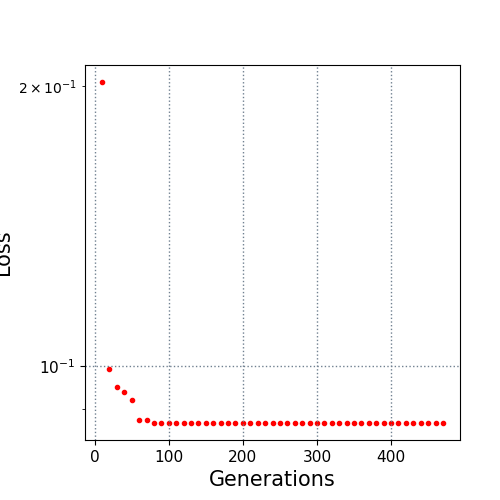

Values plotted in this chart, from the file beside it:
10.0, 0.202162
20.0, 0.09945
30.0, 0.09493
40.0, 0.09393
50.0, 0.09207
60.0, 0.08755
70.0, 0.08754
80.0, 0.08695
90.0, 0.08695
100.0, 0.08695
110.0, 0.08695
120.0, 0.08695
130.0, 0.08695
140.0, 0.08695
150.0, 0.08695
160.0, 0.08695
170.0, 0.08695
180.0, 0.08695
190.0, 0.08695
200.0, 0.08695
210.0, 0.08695
220.0, 0.08695
230.0, 0.08695
240.0, 0.08695
250.0, 0.08695
260.0, 0.08695
270.0, 0.08695
280.0, 0.08695
290.0, 0.08695
300.0, 0.08695
310.0, 0.08695
320.0, 0.08695
330.0, 0.08695
340.0, 0.08695
350.0, 0.08695
360.0, 0.08695
370.0, 0.08695
380.0, 0.08695
390.0, 0.08695
400.0, 0.08695
410.0, 0.08695
420.0, 0.08695
430.0, 0.08695
440.0, 0.08695
450.0, 0.08695
460.0, 0.08695
470.0, 0.08695
